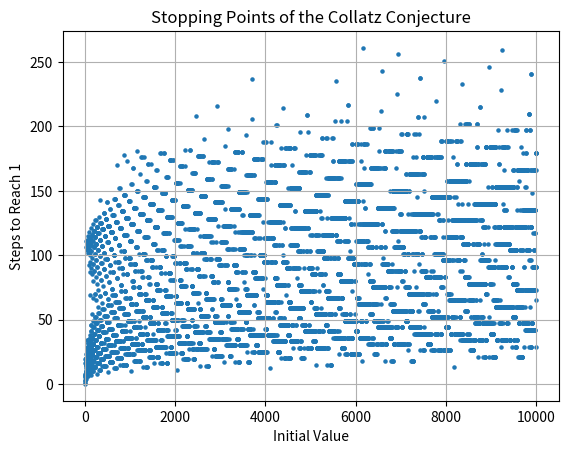

Reproduce this figure in Python.
def collatz(x):
    print(f'Testing Collatz with initial value {x}')
    steps = 0
    while x != 1:
        # if x is even, divide it by two
        if (x % 2) == 0:
            x = x // 2
        else:
            # if it is odd, triple it and add one
            x = (x * 3 + 1)
        print(x, end= " ")
        # add a step for each loop
        steps += 1
    print(f'\nSteps required to reach 1: {steps}')


collatz(10000)

import matplotlib.pyplot as plt

def collatz(x):
    steps = 0
    while x != 1:
        if (x % 2) == 0:
            x = x // 2
        else:
            x = (x * 3 + 1)
        steps += 1
    return steps

initial_values = list(range(1, 10001))  # Change the range as needed
stopping_times = []

for x in initial_values:
    stopping_time = collatz(x)
    stopping_times.append(stopping_time)

# Create a scatterplot
plt.scatter(initial_values, stopping_times, s=5)
plt.xlabel('Initial Value')
plt.ylabel('Steps to Reach 1')
plt.title('Stopping Points of the Collatz Conjecture')
plt.grid(True)

plt.show()